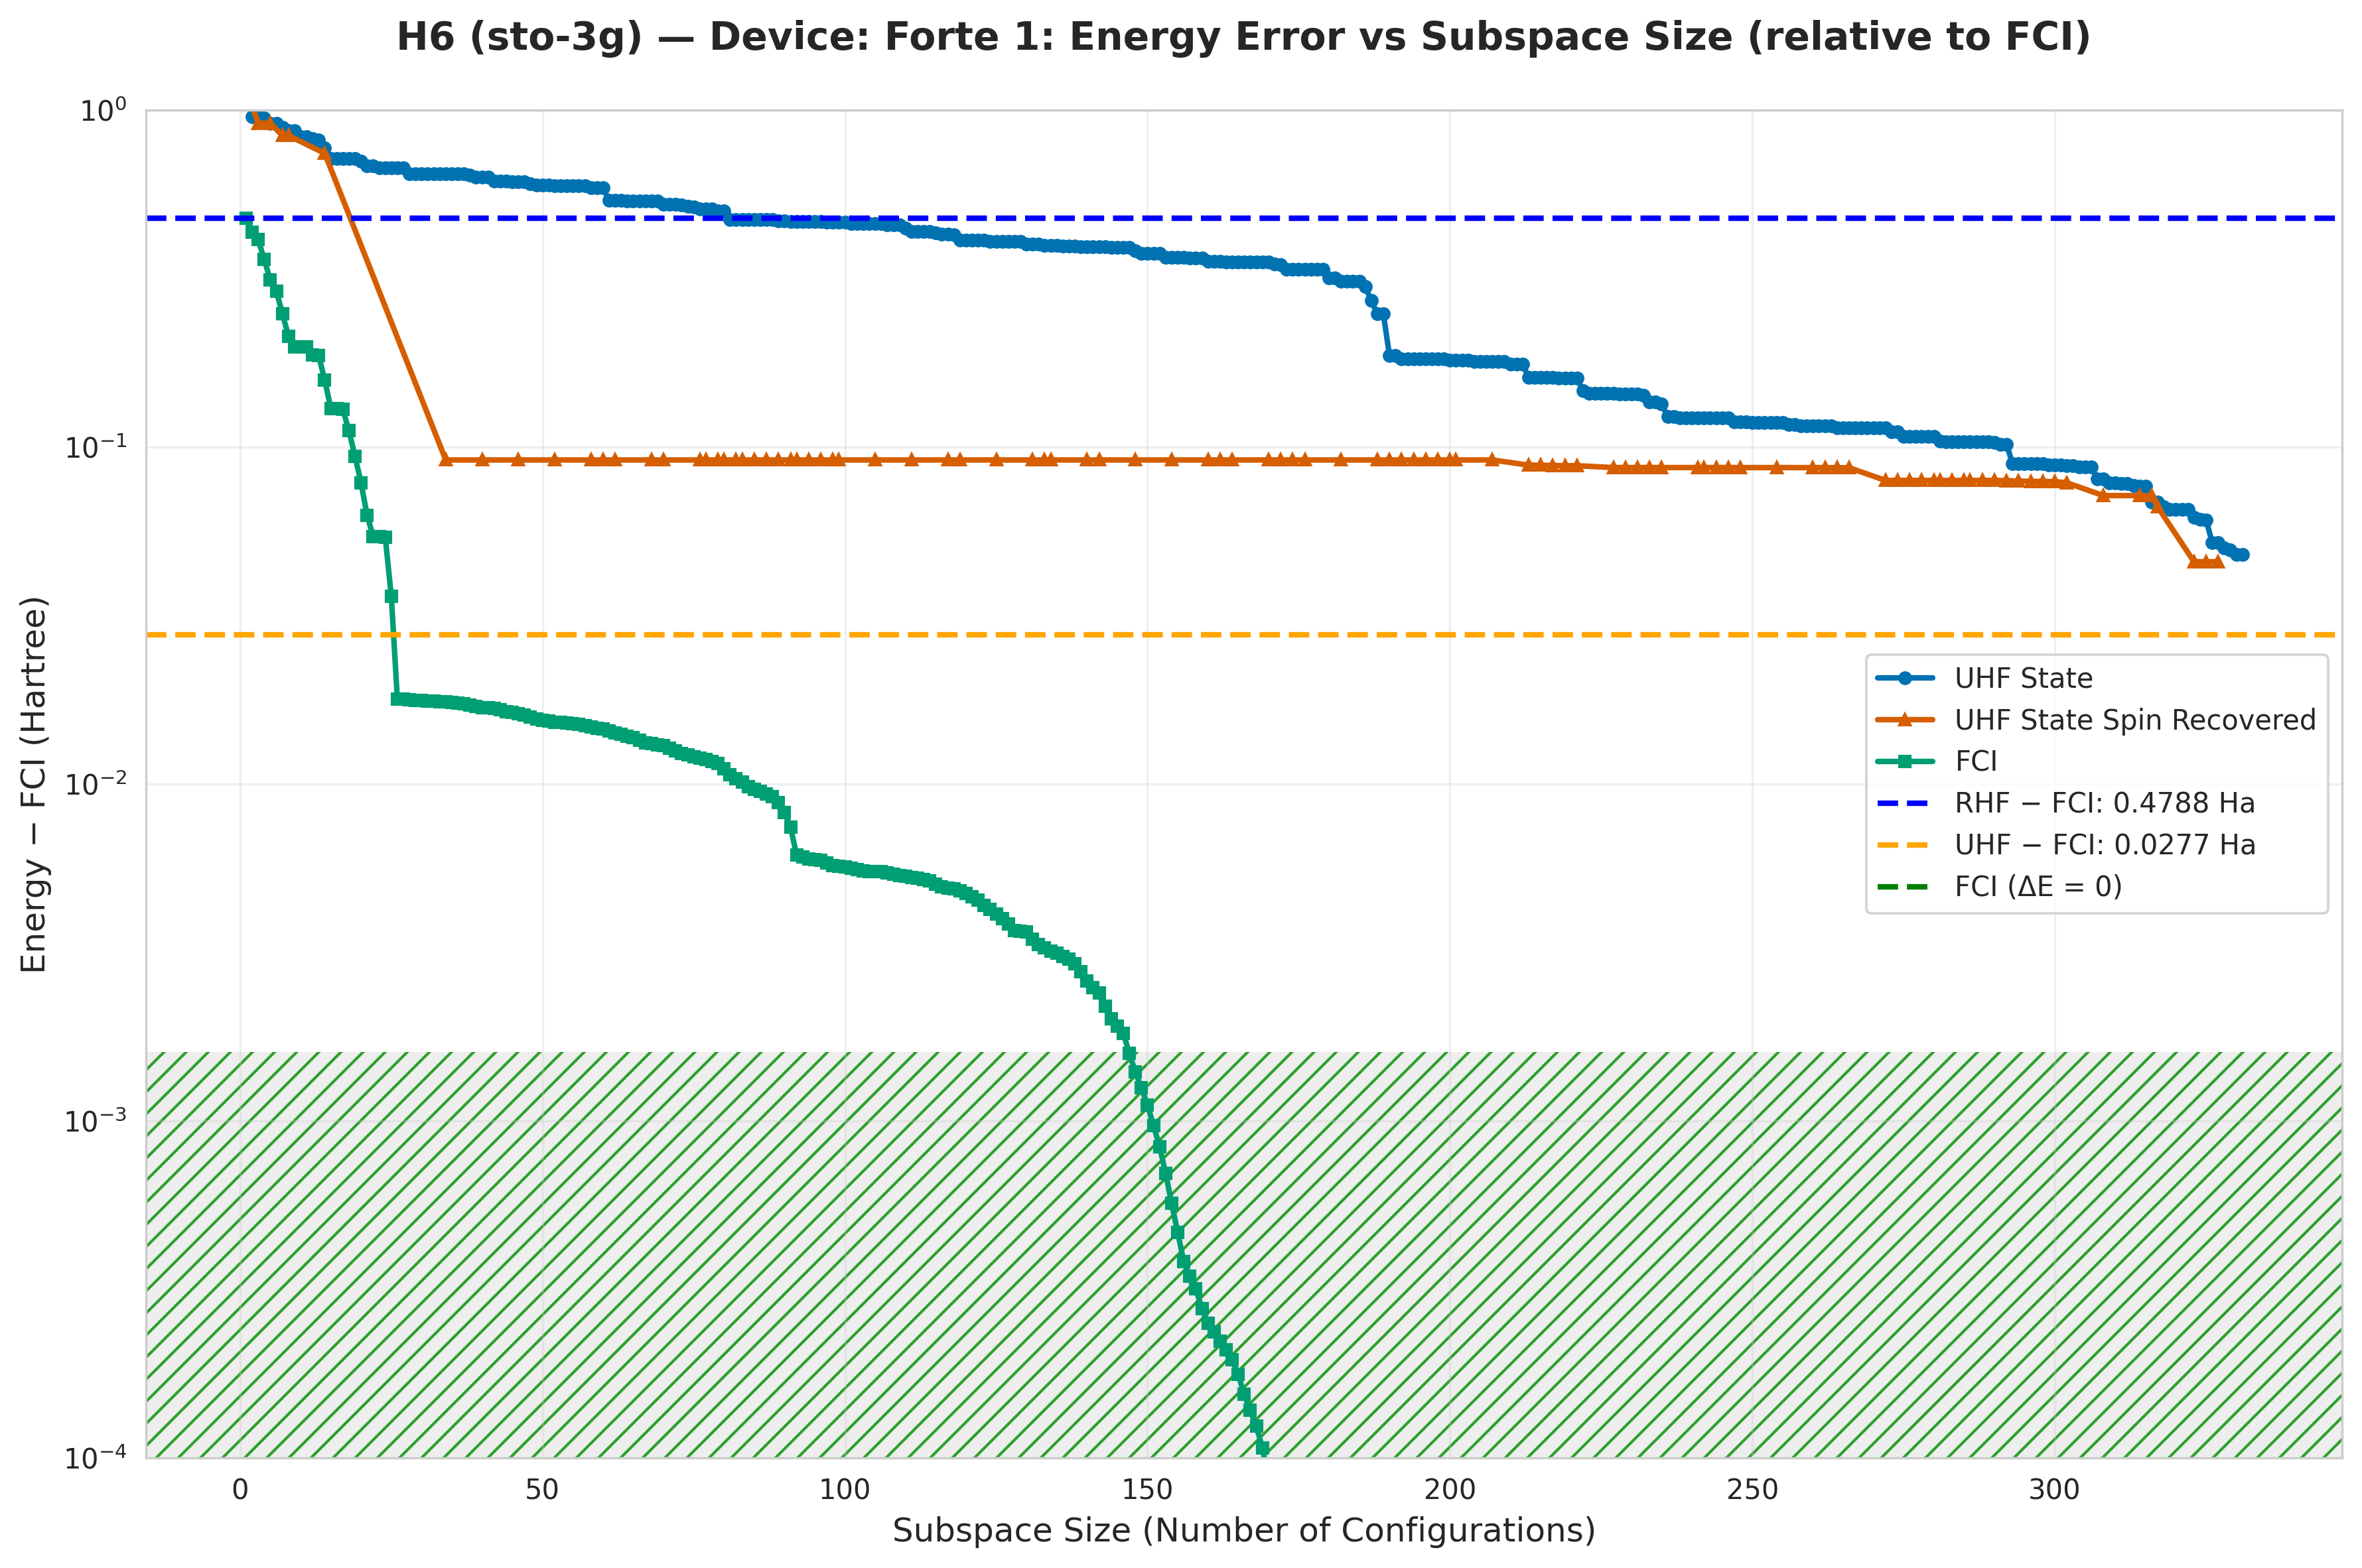

The table this chart was drawn from, first rows:
subspace_size, qsci_energy, qsci_S2, spin_symm_energy, spin_symm_S2, fci_subspace_energy, mean_sample_number
1, -1.693, 0.0, -1.693, 0.0, -2.368, 45.4
2, -1.894, 0.7314, -1.894, 0.7314, -2.412, 60.02
3, -1.894, 0.7314, -1.933, 2.0, -2.434, 60.02
4, -1.899, 1.0, -1.933, 2, -2.487, 68.1
5, -1.933, 2, -1.933, 2, -2.533, 68.1
6, -1.933, 2.0, -1.959, 1.424, -2.557, 80.48
7, -1.959, 1.424, -2.006, 2.0, -2.598, 80.48
8, -1.979, 1.623, -2.006, 2.0, -2.634, 80.48
9, -1.979, 1.623, -2.008, 2.011, -2.649, 86.37
10, -2.013, 1.706, -2.011, 2.089, -2.649, 86.37
11, -2.013, 1.706, -2.016, 2.58, -2.649, 86.37
12, -2.025, 2.316, -2.016, 2.58, -2.66, 86.37
13, -2.032, 2.085, -2.016, 2.58, -2.66, 86.37
14, -2.076, 2.292, -2.103, 5.033, -2.689, 86.37
15, -2.129, 2.31, -2.103, 5.033, -2.717, 86.37
16, -2.129, 2.31, -2.112, 4.34, -2.717, 86.37
17, -2.13, 2.315, -2.148, 5.581, -2.718, 86.37
18, -2.13, 2.315, -2.148, 5.581, -2.735, 86.37
19, -2.13, 2.315, -2.236, 6.555, -2.753, 86.37
20, -2.143, 2.632, -2.238, 6.578, -2.769, 86.37
21, -2.165, 2.659, -2.264, 6.807, -2.784, 86.37
22, -2.165, 2.659, -2.31, 7.486, -2.793, 86.37
23, -2.174, 2.651, -2.329, 7.679, -2.793, 86.37
24, -2.174, 2.651, -2.358, 8.01, -2.793, 86.37
25, -2.174, 2.651, -2.358, 8.01, -2.811, 86.37
26, -2.174, 2.651, -2.411, 8.477, -2.829, 86.37
27, -2.174, 2.651, -2.463, 9.007, -2.829, 86.37
28, -2.201, 3.28, -2.518, 9.563, -2.829, 86.37
29, -2.201, 3.28, -2.518, 9.563, -2.829, 86.37
30, -2.201, 3.28, -2.577, 10.21, -2.829, 86.37
31, -2.201, 3.28, -2.636, 10.76, -2.83, 86.37
32, -2.201, 3.28, -2.675, 11.18, -2.83, 86.37
33, -2.201, 3.28, -2.713, 11.56, -2.83, 86.37
34, -2.201, 3.28, -2.756, 12, -2.83, 86.37
35, -2.201, 3.28, -2.756, 12.0, -2.83, 88.53
36, -2.201, 3.28, -2.756, 12, -2.83, 88.53
37, -2.201, 3.28, -2.756, 12, -2.83, 88.53
38, -2.207, 3.223, -2.756, 12.0, -2.83, 88.53
39, -2.216, 3.124, -2.756, 12, -2.83, 88.53
40, -2.216, 3.124, -2.756, 12.0, -2.83, 88.53
41, -2.216, 3.124, -2.756, 12, -2.83, 90.79
42, -2.232, 3.153, -2.756, 12, -2.83, 90.79
43, -2.232, 3.153, -2.756, 12.0, -2.831, 90.79
44, -2.232, 3.153, -2.756, 12, -2.831, 90.79
45, -2.235, 3.106, -2.756, 12.0, -2.831, 90.79
46, -2.235, 3.111, -2.756, 12, -2.831, 90.79
47, -2.235, 3.111, -2.756, 12, -2.831, 90.79
48, -2.243, 3.067, -2.756, 12, -2.831, 90.79
49, -2.249, 3.102, -2.756, 12, -2.832, 90.79
50, -2.249, 3.101, -2.756, 12, -2.832, 90.79
51, -2.249, 3.105, -2.756, 12.0, -2.832, 90.79
52, -2.25, 3.104, -2.756, 12, -2.832, 90.79
53, -2.25, 3.104, -2.756, 12.0, -2.832, 95.7
54, -2.25, 3.104, -2.756, 12.0, -2.832, 95.7
55, -2.25, 3.104, -2.756, 12, -2.832, 95.7
56, -2.25, 3.104, -2.756, 12, -2.832, 95.7
57, -2.25, 3.104, -2.756, 12.0, -2.832, 95.7
58, -2.26, 2.923, -2.756, 12, -2.832, 95.7
59, -2.26, 2.93, -2.756, 12, -2.833, 95.7
60, -2.26, 2.93, -2.756, 12, -2.833, 95.7
... 271 more rows
